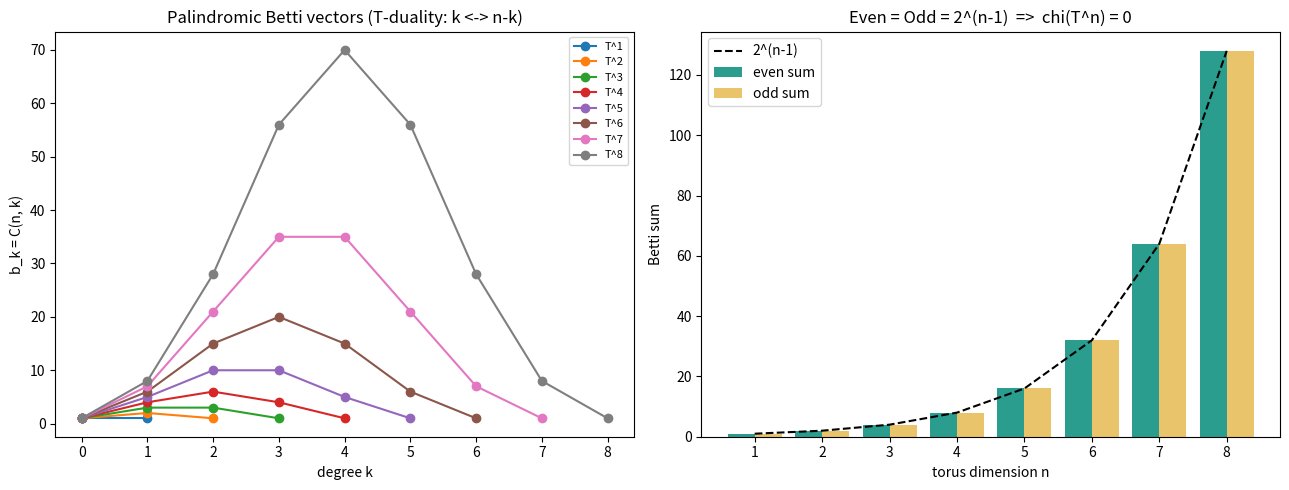

This chart was generated by the following Python code:
"""Visualization: SYZ torus Betti vectors (Pascal's triangle) and even/odd balance.

Draws the palindromic Betti vectors b_k(T^n) = C(n,k) as bars for several n and a
companion chart of even-degree vs odd-degree sums, illustrating eulerTorus_eq_zero
and evenBetti_eq_oddBetti. Requires matplotlib.
"""
import matplotlib.pyplot as plt
from math import comb

def main(max_n: int = 8) -> None:
    fig, (ax1, ax2) = plt.subplots(1, 2, figsize=(13, 5))
    for n in range(1, max_n + 1):
        betti = [comb(n, k) for k in range(n + 1)]
        ax1.plot(range(n + 1), betti, marker="o", label=f"T^{n}")
    ax1.set_xlabel("degree k")
    ax1.set_ylabel("b_k = C(n, k)")
    ax1.set_title("Palindromic Betti vectors (T-duality: k <-> n-k)")
    ax1.legend(fontsize=8)

    ns = list(range(1, max_n + 1))
    even = [sum(comb(n, k) for k in range(n + 1) if k % 2 == 0) for n in ns]
    odd = [sum(comb(n, k) for k in range(n + 1) if k % 2 == 1) for n in ns]
    width = 0.4
    ax2.bar([n - width / 2 for n in ns], even, width, label="even sum", color="#2a9d8f")
    ax2.bar([n + width / 2 for n in ns], odd, width, label="odd sum", color="#e9c46a")
    ax2.plot(ns, [2 ** (n - 1) for n in ns], "k--", label="2^(n-1)")
    ax2.set_xlabel("torus dimension n")
    ax2.set_ylabel("Betti sum")
    ax2.set_title("Even = Odd = 2^(n-1)  =>  chi(T^n) = 0")
    ax2.legend()
    plt.tight_layout()
    plt.savefig("betti_balance.png", dpi=140)
    print("wrote betti_balance.png")

if __name__ == "__main__":
    main()
